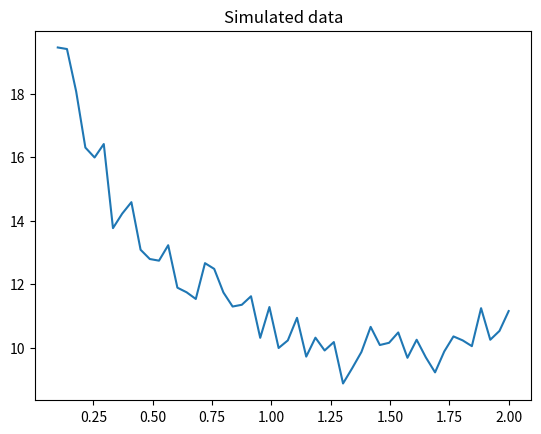

Reproduce this figure in Python.
import numpy as np
import scipy.integrate as integrate
from scipy.optimize import minimize
import matplotlib.pyplot as plt


"""                                                                                                                                                                      
     ODE-model of the reaction network:                                                                                                                                   
     x1 -> x2
     x2 -> x1                                                                                                                                                                          
    
     Args:                                                                                                                                                                
         x, vector of state-values (x1, x2)                                                                                                                           
         t, current time value                                                                                                                                            
         k, parameter-vector (must be passed as args, see below)                                                                                                          
    Returns:                                                                                                                                                             
         current value of the derivitative                                                                                                                                
"""
def model1(t, x, k):
    k1, k2 = k
    
    dx1 = -k1*x[0] + k2*x[1] 
    dx2 = k1*x[0] - k2*x[1]
    
    return [dx1, dx2]

"""
    Function for simulating data for model1 at time-points provided by t-vec. The 
    data is simulated using an additivate Gaussian noise of strength sigma (sigma
    is provided by the user). Note, for model1 x2 is treated as the output. 
"""
def simulate_model1(t_vec, sigma):
     
    # Model parameters  
    x0 = [10.0, 20.0]   
    time_span = [t_vec[0], t_vec[-1]]
    rates = [1, 2]
    n_data_points = len(t_vec)
    
    # Note that by using t_eval I get the solution at the time-points in t_vec (I don't have to 
    # use any interpolation). 
    sol = integrate.solve_ivp(model1, time_span, x0, method="LSODA", args=(rates, ), t_eval=t_vec)
    
    # Extract x2 and add measurment noise 
    x2_obs = sol.y[1] + np.random.normal(loc=0.0, scale=sigma, size=n_data_points)
    
    return x2_obs


# We simulate data at 50 data-points from 0.1 to 2.0
t_vec = np.linspace(0.1, 2.0, num=50)
# Set seed to reproduce
np.random.seed(123)
y_obs = simulate_model1(t_vec, 0.5)

# Plotting observed data at time-points 0.1, ..., 2.0 (we have 50 data-points)
plt.plot(t_vec, y_obs)
plt.title("Simulated data")
plt.show()

"""
    Cost-function for model1 which takes the model-parameters (k1, k2) and 
    observed data as input. 
"""

def cost_function(k, y_obs):
    
    # Model parameters  
    x0 = [10.0, 20.0]   
    time_span = [t_vec[0], t_vec[-1]]
    
    # Step 1: Solve ODE-system 
    sol = integrate.solve_ivp(model1, time_span, x0, method="LSODA", args=(k, ), t_eval=t_vec)
    
    # Step 2: Extract x2 (simulated y-vec)
    y_model = sol.y[1] 

    # Step 3: Calculate cost-function 
    squared_sum = np.sum((y_model -  y_obs)**2)

    return squared_sum

# Note, a numerical optmizer require a starting guess, here I use the start-guess (10.0, 10.0)
# (quite a bad start-guess)
res = minimize(cost_function, [20.0, 20.0], method='Powell', args = (y_obs, ))

# Print some statistics 
print("Optimal value found via Powells-method:")
print(res.x)
print("True values")
print([1.0, 2.0])
print("Value of cost-function")
print(res.fun)
plt.show()
